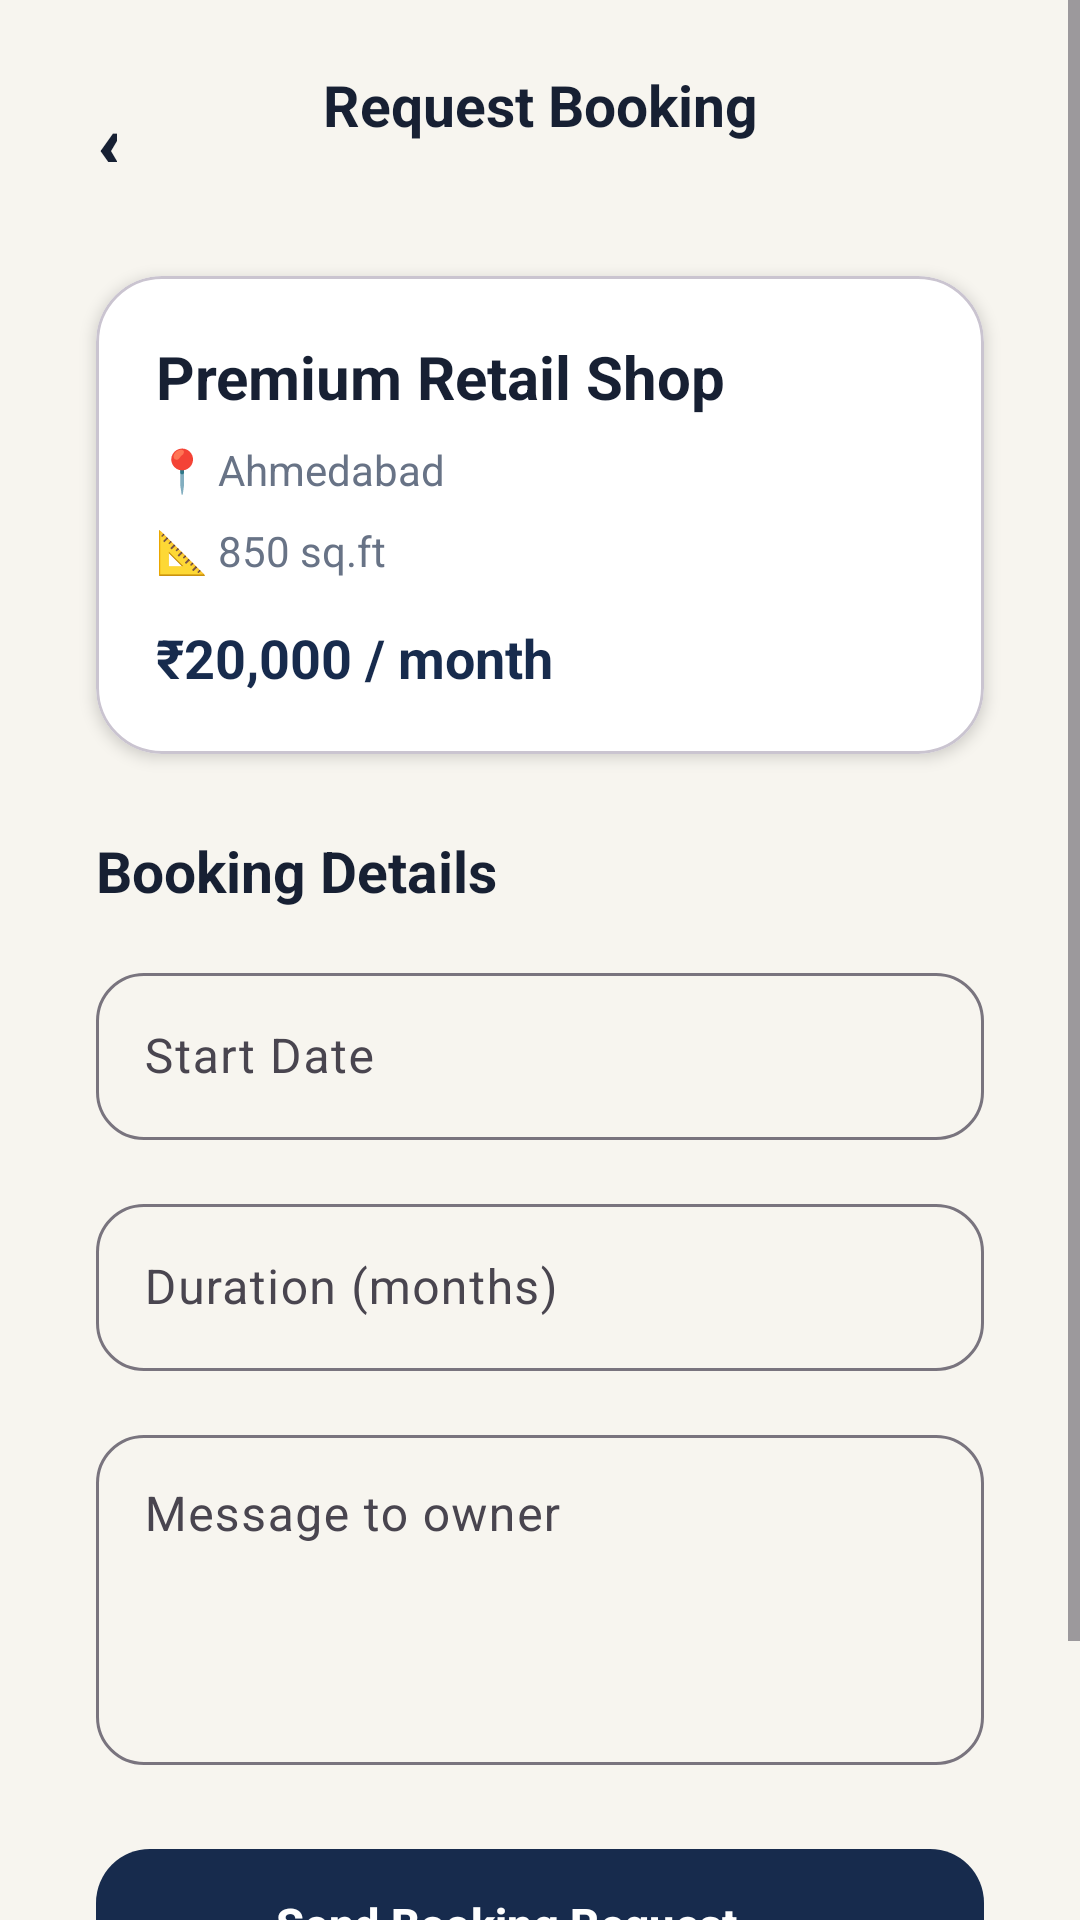

Write the Android layout XML for this screen, with the resource values it uses.
<!-- AndroidManifest.xml: application theme Theme.Vacspace -->
<!-- res/layout/activity_booking.xml -->
<?xml version="1.0" encoding="utf-8"?>
<android.widget.ScrollView
    xmlns:android="http://schemas.android.com/apk/res/android"
    xmlns:app="http://schemas.android.com/apk/res-auto"
    android:layout_width="match_parent"
    android:layout_height="match_parent"
    android:background="@color/vacspace_background"
    android:fillViewport="true">

    <androidx.constraintlayout.widget.ConstraintLayout
        android:layout_width="match_parent"
        android:layout_height="wrap_content"
        android:paddingBottom="@dimen/spacing_xl">

        
        <com.google.android.material.button.MaterialButton
            android:id="@+id/btnBack"
            android:layout_width="55dp"
            android:layout_height="48dp"
            android:layout_marginStart="8dp"
            android:layout_marginTop="16dp"
            android:backgroundTint="@android:color/transparent"
            android:minWidth="0dp"
            android:minHeight="0dp"
            android:text="‹"
            android:textColor="@color/vacspace_text_primary"
            android:textSize="30sp"
            android:textStyle="bold"
            app:cornerRadius="24dp"
            app:layout_constraintStart_toStartOf="parent"
            app:layout_constraintTop_toTopOf="parent" />

        
        <TextView
            android:id="@+id/tvTitle"
            android:layout_width="wrap_content"
            android:layout_height="wrap_content"
            android:layout_marginTop="22dp"
            android:text="Request Booking"
            android:textColor="@color/vacspace_text_primary"
            android:textSize="19sp"
            android:textStyle="bold"
            app:layout_constraintEnd_toEndOf="parent"
            app:layout_constraintStart_toStartOf="parent"
            app:layout_constraintTop_toTopOf="parent" />

        
        <com.google.android.material.card.MaterialCardView
            android:id="@+id/cardSpace"
            android:layout_width="0dp"
            android:layout_height="wrap_content"
            android:layout_marginStart="@dimen/spacing_xl"
            android:layout_marginTop="28dp"
            android:layout_marginEnd="@dimen/spacing_xl"
            app:cardBackgroundColor="@color/vacspace_surface"
            app:cardCornerRadius="22dp"
            app:cardElevation="3dp"
            app:layout_constraintEnd_toEndOf="parent"
            app:layout_constraintStart_toStartOf="parent"
            app:layout_constraintTop_toBottomOf="@id/btnBack">

            <androidx.constraintlayout.widget.ConstraintLayout
                android:layout_width="match_parent"
                android:layout_height="wrap_content"
                android:padding="20dp">

                <TextView
                    android:id="@+id/tvSpaceName"
                    android:layout_width="0dp"
                    android:layout_height="wrap_content"
                    android:text="Premium Retail Shop"
                    android:textColor="@color/vacspace_text_primary"
                    android:textSize="20sp"
                    android:textStyle="bold"
                    app:layout_constraintEnd_toEndOf="parent"
                    app:layout_constraintStart_toStartOf="parent"
                    app:layout_constraintTop_toTopOf="parent" />

                <TextView
                    android:id="@+id/tvLocation"
                    android:layout_width="0dp"
                    android:layout_height="wrap_content"
                    android:layout_marginTop="8dp"
                    android:text="📍 Ahmedabad"
                    android:textColor="@color/vacspace_text_secondary"
                    android:textSize="14sp"
                    app:layout_constraintEnd_toEndOf="parent"
                    app:layout_constraintStart_toStartOf="parent"
                    app:layout_constraintTop_toBottomOf="@id/tvSpaceName" />

                <TextView
                    android:id="@+id/tvArea"
                    android:layout_width="wrap_content"
                    android:layout_height="wrap_content"
                    android:layout_marginTop="8dp"
                    android:text="📐 850 sq.ft"
                    android:textColor="@color/vacspace_text_secondary"
                    android:textSize="14sp"
                    app:layout_constraintStart_toStartOf="parent"
                    app:layout_constraintTop_toBottomOf="@id/tvLocation" />

                <TextView
                    android:id="@+id/tvPrice"
                    android:layout_width="wrap_content"
                    android:layout_height="wrap_content"
                    android:layout_marginTop="14dp"
                    android:text="₹20,000 / month"
                    android:textColor="@color/vacspace_primary"
                    android:textSize="18sp"
                    android:textStyle="bold"
                    app:layout_constraintStart_toStartOf="parent"
                    app:layout_constraintTop_toBottomOf="@id/tvArea" />

            </androidx.constraintlayout.widget.ConstraintLayout>

        </com.google.android.material.card.MaterialCardView>

        
        <TextView
            android:id="@+id/tvDetailsTitle"
            android:layout_width="wrap_content"
            android:layout_height="wrap_content"
            android:layout_marginStart="@dimen/spacing_xl"
            android:layout_marginTop="26dp"
            android:text="Booking Details"
            android:textColor="@color/vacspace_text_primary"
            android:textSize="19sp"
            android:textStyle="bold"
            app:layout_constraintStart_toStartOf="parent"
            app:layout_constraintTop_toBottomOf="@id/cardSpace" />

        
        <com.google.android.material.textfield.TextInputLayout
            android:id="@+id/startDateLayout"
            style="@style/Widget.Material3.TextInputLayout.OutlinedBox"
            android:layout_width="0dp"
            android:layout_height="wrap_content"
            android:layout_marginStart="@dimen/spacing_xl"
            android:layout_marginTop="@dimen/spacing_md"
            android:layout_marginEnd="@dimen/spacing_xl"
            android:hint="Start Date"
            app:boxCornerRadiusBottomEnd="16dp"
            app:boxCornerRadiusBottomStart="16dp"
            app:boxCornerRadiusTopEnd="16dp"
            app:boxCornerRadiusTopStart="16dp"
            app:layout_constraintEnd_toEndOf="parent"
            app:layout_constraintStart_toStartOf="parent"
            app:layout_constraintTop_toBottomOf="@id/tvDetailsTitle">

            <com.google.android.material.textfield.TextInputEditText
                android:id="@+id/editTextStartDate"
                android:layout_width="match_parent"
                android:layout_height="wrap_content"
                android:focusable="false"
                android:inputType="none" />

        </com.google.android.material.textfield.TextInputLayout>

        
        <com.google.android.material.textfield.TextInputLayout
            android:id="@+id/durationLayout"
            style="@style/Widget.Material3.TextInputLayout.OutlinedBox"
            android:layout_width="0dp"
            android:layout_height="wrap_content"
            android:layout_marginStart="@dimen/spacing_xl"
            android:layout_marginTop="@dimen/spacing_md"
            android:layout_marginEnd="@dimen/spacing_xl"
            android:hint="Duration (months)"
            app:boxCornerRadiusBottomEnd="16dp"
            app:boxCornerRadiusBottomStart="16dp"
            app:boxCornerRadiusTopEnd="16dp"
            app:boxCornerRadiusTopStart="16dp"
            app:layout_constraintEnd_toEndOf="parent"
            app:layout_constraintStart_toStartOf="parent"
            app:layout_constraintTop_toBottomOf="@id/startDateLayout">

            <com.google.android.material.textfield.TextInputEditText
                android:id="@+id/editTextDuration"
                android:layout_width="match_parent"
                android:layout_height="wrap_content"
                android:inputType="number"
                android:maxLines="1" />

        </com.google.android.material.textfield.TextInputLayout>

        
        <com.google.android.material.textfield.TextInputLayout
            android:id="@+id/messageLayout"
            style="@style/Widget.Material3.TextInputLayout.OutlinedBox"
            android:layout_width="0dp"
            android:layout_height="wrap_content"
            android:layout_marginStart="@dimen/spacing_xl"
            android:layout_marginTop="@dimen/spacing_md"
            android:layout_marginEnd="@dimen/spacing_xl"
            android:hint="Message to owner"
            app:boxCornerRadiusBottomEnd="16dp"
            app:boxCornerRadiusBottomStart="16dp"
            app:boxCornerRadiusTopEnd="16dp"
            app:boxCornerRadiusTopStart="16dp"
            app:layout_constraintEnd_toEndOf="parent"
            app:layout_constraintStart_toStartOf="parent"
            app:layout_constraintTop_toBottomOf="@id/durationLayout">

            <com.google.android.material.textfield.TextInputEditText
                android:id="@+id/editTextMessage"
                android:layout_width="match_parent"
                android:layout_height="110dp"
                android:gravity="top"
                android:inputType="textCapSentences|textMultiLine" />

        </com.google.android.material.textfield.TextInputLayout>

        
        <com.google.android.material.button.MaterialButton
            android:id="@+id/btnSubmitBooking"
            android:layout_width="0dp"
            android:layout_height="58dp"
            android:layout_marginStart="@dimen/spacing_xl"
            android:layout_marginTop="@dimen/spacing_lg"
            android:layout_marginEnd="@dimen/spacing_xl"
            android:text="Send Booking Request  →"
            android:textAllCaps="false"
            android:textSize="15sp"
            android:textStyle="bold"
            app:cornerRadius="18dp"
            app:layout_constraintEnd_toEndOf="parent"
            app:layout_constraintStart_toStartOf="parent"
            app:layout_constraintTop_toBottomOf="@id/messageLayout" />

        <TextView
            android:id="@+id/tvNote"
            android:layout_width="0dp"
            android:layout_height="wrap_content"
            android:layout_marginStart="@dimen/spacing_xl"
            android:layout_marginTop="@dimen/spacing_md"
            android:layout_marginEnd="@dimen/spacing_xl"
            android:gravity="center"
            android:text="Your request will be sent to the space owner for approval."
            android:textColor="@color/vacspace_text_secondary"
            android:textSize="12sp"
            app:layout_constraintEnd_toEndOf="parent"
            app:layout_constraintStart_toStartOf="parent"
            app:layout_constraintTop_toBottomOf="@id/btnSubmitBooking" />

    </androidx.constraintlayout.widget.ConstraintLayout>

</android.widget.ScrollView>
<!-- resources referenced by this layout -->
<resources>
  <color name="vacspace_background">#F7F5EF</color>
  <color name="vacspace_primary">#172B4D</color>
  <color name="vacspace_surface">#FFFFFF</color>
  <color name="vacspace_text_primary">#172033</color>
  <color name="vacspace_text_secondary">#687386</color>
  <dimen name="spacing_lg">24dp</dimen>
  <dimen name="spacing_md">16dp</dimen>
  <dimen name="spacing_xl">32dp</dimen>
  <style name="Theme.Vacspace" parent="Base.Theme.Vacspace" />
  <style name="Base.Theme.Vacspace" parent="Theme.Material3.DayNight.NoActionBar">
  
          <item name="colorPrimary">@color/vacspace_primary</item>
          <item name="colorPrimaryContainer">@color/vacspace_primary_light</item>
  
          <item name="android:windowBackground">@color/vacspace_background</item>
          <item name="android:statusBarColor">@color/vacspace_background</item>
          <item name="android:navigationBarColor">@color/vacspace_background</item>
  
      </style>
  <color name="vacspace_primary_light">#2E456B</color>
</resources>
